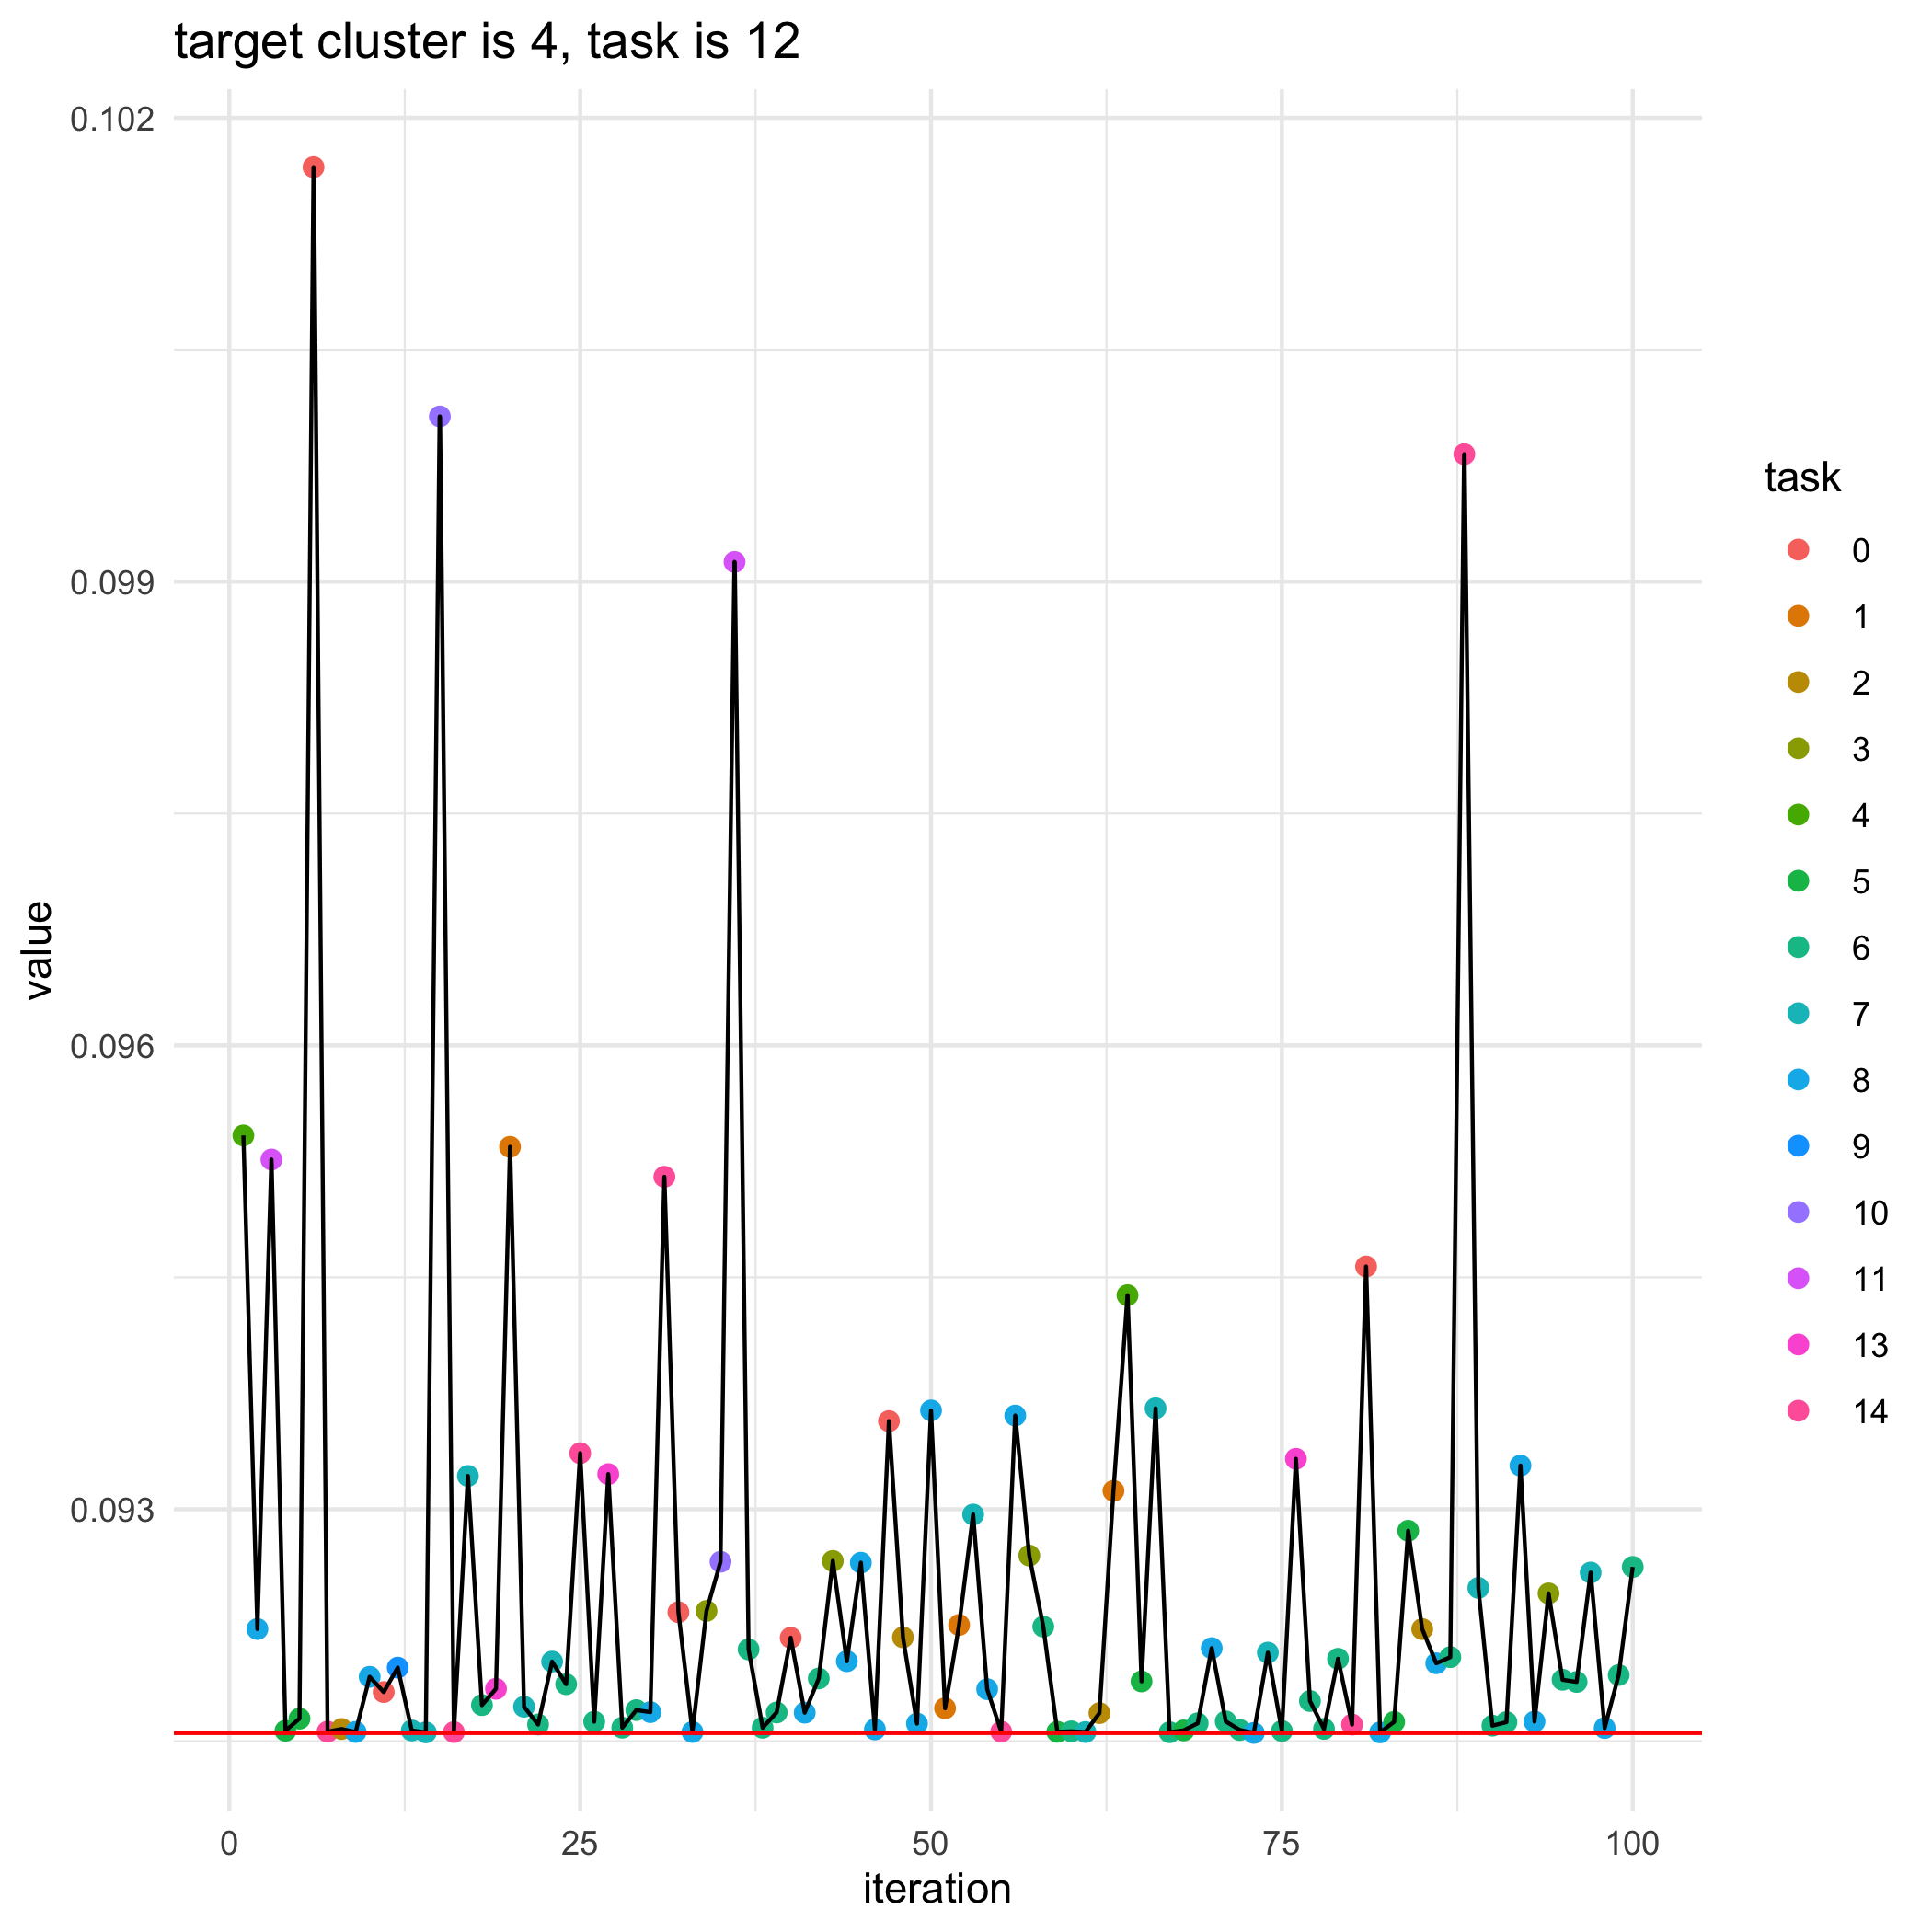

The file beside this chart, header and first rows:
, losses, bandit_selects
0, 0.09155, 
1, 0.09542, 4.0
2, 0.09223, 8.0
3, 0.09526, 11.0
4, 0.09157, 5.0
5, 0.09165, 5.0
6, 0.1017, 0.0
7, 0.09156, 14.0
8, 0.09158, 2.0
9, 0.09156, 8.0
10, 0.09192, 8.0
11, 0.09182, 0.0
12, 0.09198, 9.0
13, 0.09157, 7.0
14, 0.09156, 7.0
15, 0.1001, 10.0
16, 0.09156, 14.0
17, 0.09322, 7.0
18, 0.09173, 6.0
19, 0.09184, 13.0
20, 0.09534, 1.0
21, 0.09172, 7.0
22, 0.09161, 6.0
23, 0.09201, 7.0
24, 0.09187, 6.0
25, 0.09336, 14.0
26, 0.09163, 6.0
27, 0.09323, 13.0
28, 0.09159, 6.0
29, 0.0917, 6.0
30, 0.09169, 8.0
31, 0.09515, 14.0
32, 0.09233, 0.0
33, 0.09156, 8.0
34, 0.09234, 3.0
35, 0.09266, 10.0
36, 0.09913, 11.0
37, 0.09209, 6.0
38, 0.09159, 6.0
39, 0.09169, 6.0
40, 0.09217, 0.0
41, 0.09168, 8.0
42, 0.09191, 6.0
43, 0.09267, 3.0
44, 0.09202, 8.0
45, 0.09265, 8.0
46, 0.09158, 8.0
47, 0.09357, 0.0
48, 0.09217, 2.0
49, 0.09161, 8.0
50, 0.09364, 8.0
51, 0.09171, 1.0
52, 0.09225, 1.0
53, 0.09297, 7.0
54, 0.09184, 8.0
55, 0.09156, 14.0
56, 0.09361, 8.0
57, 0.0927, 3.0
58, 0.09224, 6.0
59, 0.09156, 5.0
... 41 more rows
